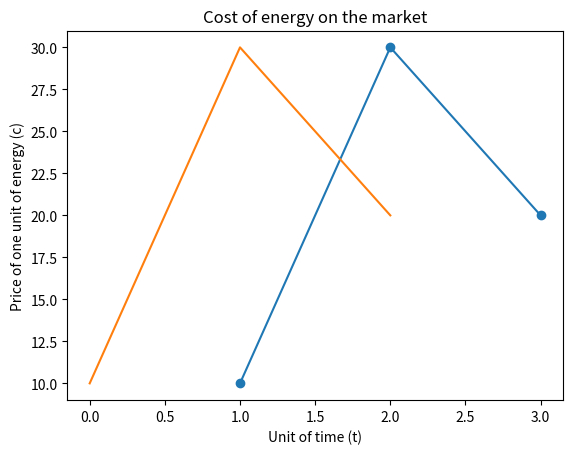

Generate this figure with matplotlib: (Note: this script raises an exception after producing the figure.)
%matplotlib inline

import matplotlib.pyplot as plt

import scipy.optimize

plt.plot([1, 2, 3], [10, 30, 20], "o-")
plt.xlabel("Unit of time (t)")
plt.ylabel("Price of one unit of energy (c)")
plt.title("Cost of energy on the market")
plt.show();

# Cost of energy on the market
cost = [10, 30, 20]

plt.plot(cost);

stock_max = 100      # battery capacity

# Coefficients of the linear objective function to be minimized
c = -np.array(cost)

# 2-D array which, when matrix-multiplied by x, gives the values of the upper-bound inequality constraints at x.
A = [[-1,  0,  0],
     [ 1,  0,  0],
     [-1, -1,  0],
     [ 1,  1,  0],
     [-1, -1, -1],
     [ 1,  1,  1]]

# 1-D array of values representing the upper-bound of each inequality constraint (row) in A.
b = [stock_max, 0, stock_max, 0, stock_max, 0]

# Sequence of (min, max) pairs for each element in x, defining the bounds on that parameter.
# Use None for one of min or max when there is no bound in that direction.
# By default bounds are (0, None) (non-negative).
# If a sequence containing a single tuple is provided, then min and max will be applied to all variables in the problem.
x0_bounds = (None, None)
x1_bounds = (None, None)
x2_bounds = (None, None)
bounds = (x0_bounds, x1_bounds, x2_bounds)

scipy.optimize.linprog(c, A_ub=A, b_ub=b, bounds=bounds)

# Cost of energy on the market

#cost = [10, 30, 20]          # -> -100, 100, 0
#cost = [10, 30, 10, 30]      # -> [-100.,  100., -100.,  100.]
#cost = [10, 30, 10, 30, 30]  # -> [-100.,  100., -100.,  100.,    0.]
#cost = [10, 20, 30, 40]      # -> [-100.,  0., 0.,  100.]
cost = [10, 30, 20, 50]
cost = [10, 30, 20, 50]

plt.plot(cost);

c = -np.array(cost)

A = np.repeat(np.tril(np.ones(len(cost))), 2, axis=0)
A[::2, :] *= -1
A

b = np.zeros(A.shape[0])
b[::2] = stock_max
b

bounds = tuple((None, None) for _c in cost)
bounds

%%time
res = scipy.optimize.linprog(c, A_ub=A, b_ub=b, bounds=bounds)   # , method='revised simplex'

res

res.x.round(decimals=2)